Run: headless pygame with SDL's dummy video driver; simulated clock (each Clock.tick advances the game by its frame time, no real sleeping); random seed 0; keys injected as events and as key.get_pressed() state; no mouse input.
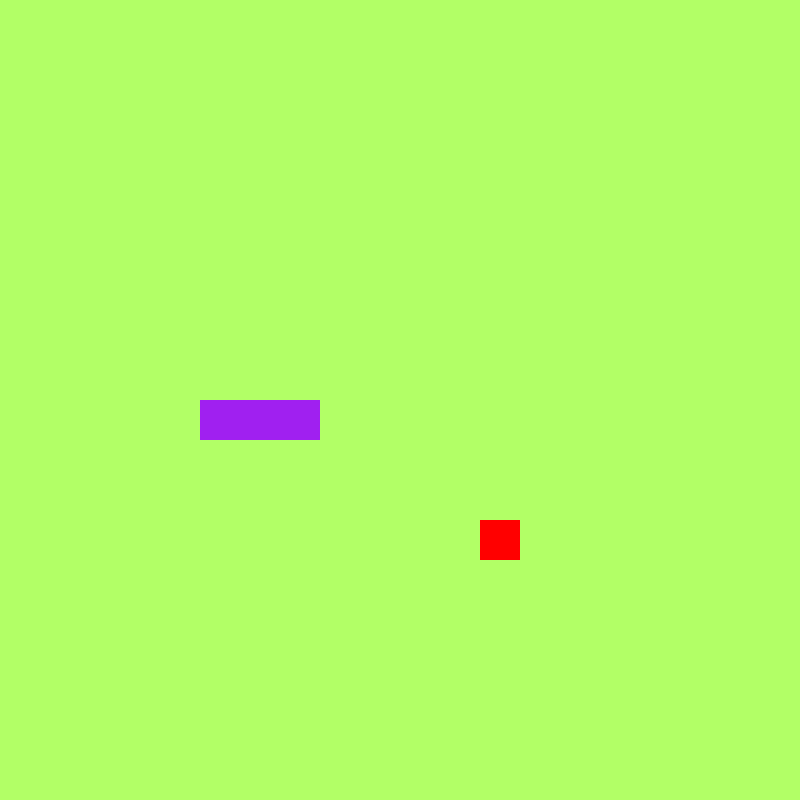
Frame 1 of 4 · flips 1–60 · no input
Frame 2 of 4 · flips 61–180 · tapped SPACE, RETURN · held RIGHT (→), D · screen unchanged from frame 1, image omitted
Frame 3 of 4 · flips 181–300 · held DOWN (↓), S · screen unchanged from frame 2, image omitted
Frame 4 of 4 · flips 301–420 · held LEFT (←), A, UP (↑), W · screen unchanged from frame 3, image omitted

The pygame program that drew these frames:

import pygame, sys, random
from pygame.math import Vector2

class Schlange:
    def __init__(self):
        self.body = [Vector2(5,10),Vector2(6,10),Vector2(7,10)] #Kreiert Schlangenkörper
        self.Richtung = Vector2(1,0)
        self.Verlängerung = False
    
    def Schlange_bewegen(self):
        if self.Verlängerung == True:
            Körper_copy = self.body[:] #Kopiert alle
            Körper_copy.insert(0,Körper_copy[0] + self.Richtung) #Fügt am Kopf den Kopf der Schlange hinzu in Richtung von self.Richtung
            self.body = Körper_copy
            self.Verlängerung = False
            
        else:
            Körper_copy = self.body[:-1] #Kopiert alle außer den letzten Wert
            Körper_copy.insert(0,Körper_copy[0] + self.Richtung) #Fügt am Kopf den Kopf der Schlange hinzu in Richtung von self.Richtung
            self.body = Körper_copy
            

    def Schlange_malen(self):
        for Körperteil in self.body:
            x_pos = int(Körperteil.x) * Zellengroesse #Positionierung x-Achse Schlange
            y_pos = int(Körperteil.y) * Zellengroesse #Positionierung y-Achse Schlange
            Körperteil_rect = pygame.Rect(x_pos, y_pos, Zellengroesse, Zellengroesse)
            pygame.draw.rect(screen,pygame.Color('purple'),Körperteil_rect)

    def Schlange_verlängern(self):
        self.Verlängerung = True

            
class Frucht: 
    def __init__(self):
        self.random_fruit()
    
    def Frucht_malen(self):
        frucht_rect = pygame.Rect(int(self.pos.x * Zellengroesse), int(self.pos.y * Zellengroesse), Zellengroesse, Zellengroesse) #!!! Rect wird großgeschrieben
        pygame.draw.rect(screen,pygame.Color('red'),frucht_rect)

    def random_fruit(self):
        self.x = random.randint(0, Anzahl_Zellen - 1)
        self.y = random.randint(0, Anzahl_Zellen - 1)
        self.pos = Vector2(self.x,self.y)

class MAIN:
    def __init__(self):
        self.schlange = Schlange()
        self.frucht = Frucht ()


    def Update(self):
        self.schlange.Schlange_bewegen()
        self.Kollisionen()
    
    def Malen(self):
        main_game.frucht.Frucht_malen()
        main_game.schlange.Schlange_malen()
    
    def Kollisionen(self):
        if self.frucht.pos == self.schlange.body[0]:
            self.frucht.random_fruit()
            self.schlange.Schlange_verlängern()


pygame.init()
Zellengroesse = 40   
Anzahl_Zellen = 20

screen = pygame.display.set_mode((Zellengroesse*Anzahl_Zellen,Zellengroesse*Anzahl_Zellen)) #Legt fenstergröße fest Breite*Höhe
clock = pygame.time.Clock()
FPS = 30


SCREEN_UPDATE = pygame.USEREVENT
pygame.time.set_timer(SCREEN_UPDATE,150)

main_game = MAIN()
global schlange
while True:
    for event in pygame.event.get():
        if event.type == pygame.QUIT: #Kontrolliert ob auf das x gedrückt wurde
            pygame.quit() #Fenster schließen
            sys.exit() #beendet allen Code
        if event.type == SCREEN_UPDATE:
            main_game.Update()
        if event.type == pygame.KEYDOWN:
            if event.key == pygame.K_UP:
                main_game.schlange.Richtung = Vector2(0, -1)

            if event.key == pygame.K_DOWN:
                main_game.schlange.Richtung = Vector2(0, 1)

            if event.key == pygame.K_LEFT:
                main_game.schlange.Richtung = Vector2(-1, 0)
                
            if event.key == pygame.K_RIGHT:
                main_game.schlange.Richtung = Vector2(1, 0)

                
    screen.fill(pygame.Color((178,255,102)))
    main_game.Malen()
    pygame.display.update() #Updatet nach jedem while loop
    clock.tick(FPS) #updatet 30x pro sekunde
